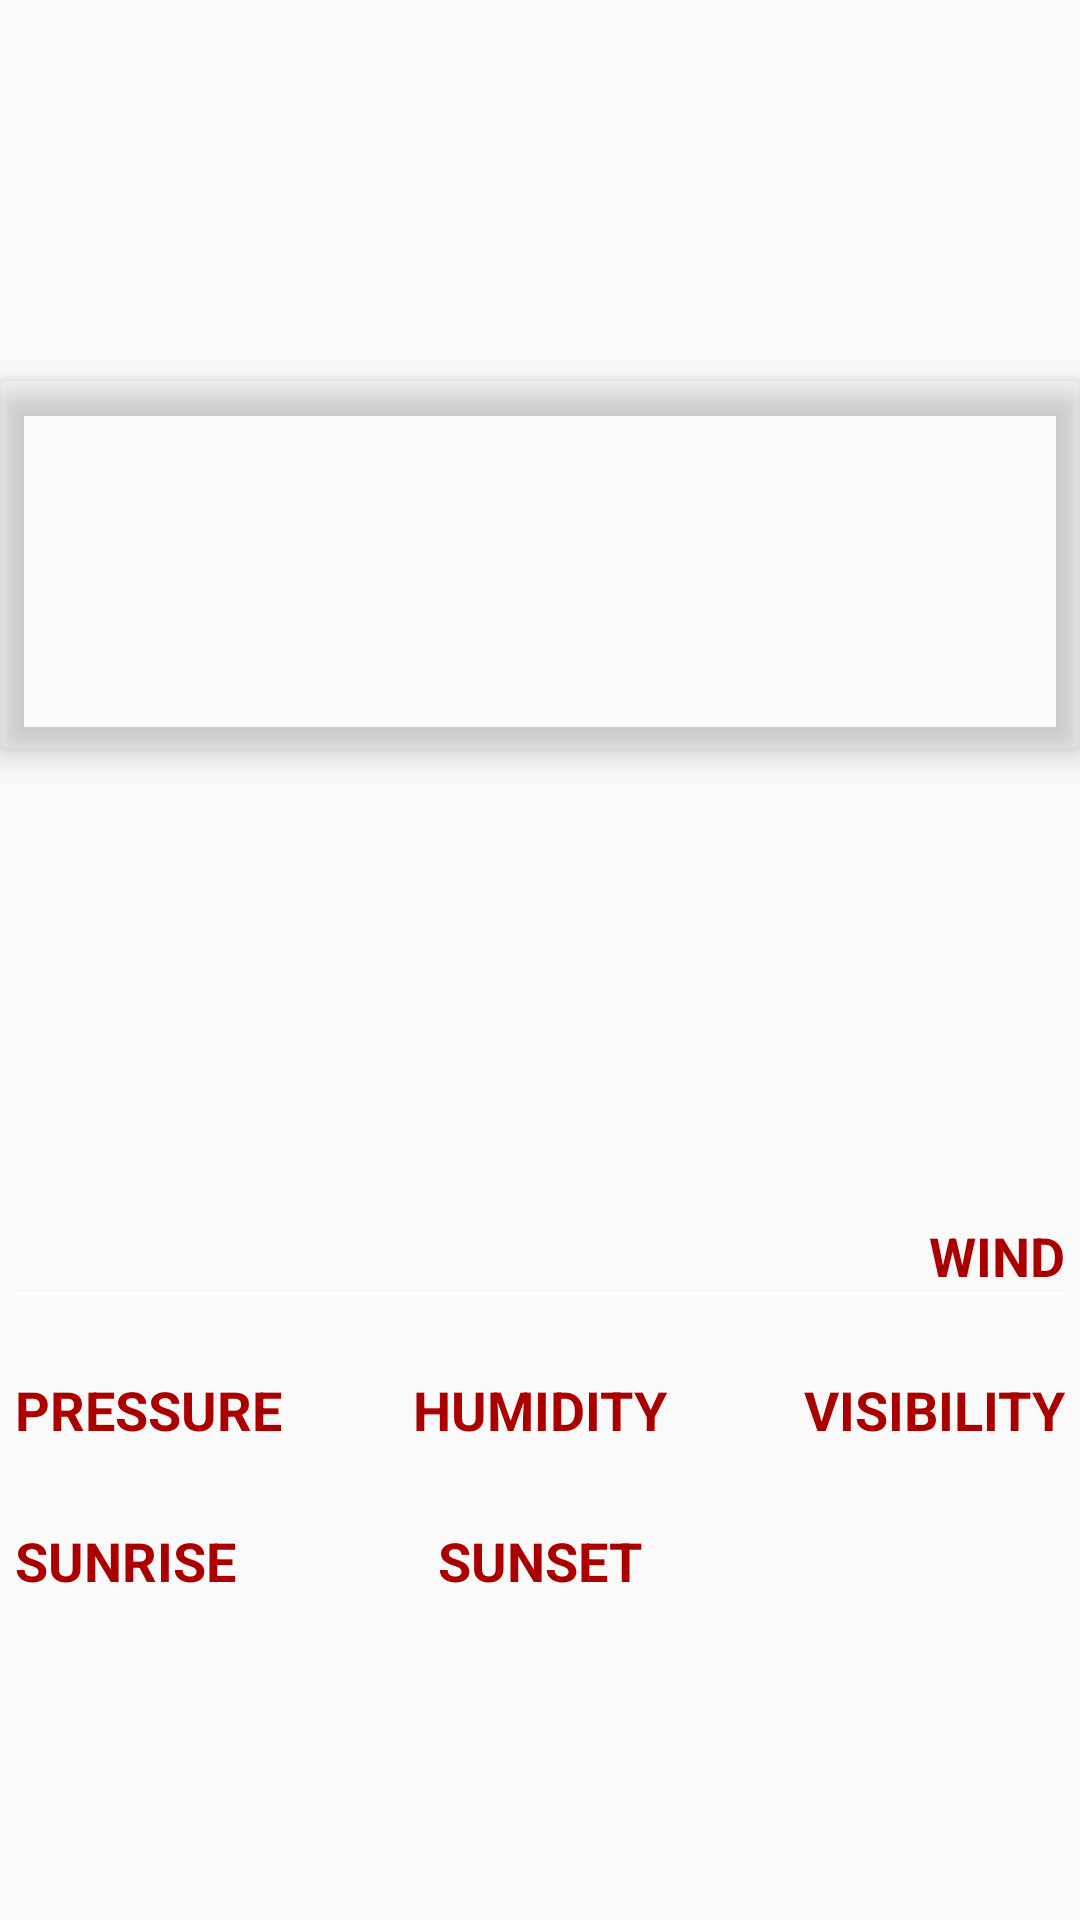

Here is an Android app screen rendered from its layout file. Give the layout XML and the strings, colors and styles it references.
<!-- AndroidManifest.xml: application theme Theme.AppCompat.Light.DarkActionBar -->
<!-- res/layout/content_main.xml -->
<?xml version="1.0" encoding="utf-8"?>
<RelativeLayout xmlns:android="http://schemas.android.com/apk/res/android"
    xmlns:app="http://schemas.android.com/apk/res-auto"
    xmlns:tools="http://schemas.android.com/tools"
    android:layout_width="match_parent"
    android:layout_height="match_parent"
    tools:context="com.showers.main.MainActivity"
    tools:showIn="@layout/app_bar_main"
    android:id="@+id/rootView">


    <LinearLayout
        android:id="@+id/mainView"
        android:layout_width="match_parent"
        android:layout_height="match_parent"
        android:layout_marginTop="50dp"
        android:weightSum="1"

        android:orientation="vertical">
        <RelativeLayout

            android:layout_width="match_parent"
            android:layout_height="wrap_content"
            android:orientation="horizontal">
            <TextView
                android:layout_width="wrap_content"
                android:layout_height="wrap_content"
                android:id="@+id/location"
                style="@style/upperDate"/>
            <TextView
                android:layout_width="wrap_content"
                android:layout_height="wrap_content"
                android:id="@+id/dayDate"
                style="@style/upperDate"
                android:layout_alignParentTop="true"
                android:layout_alignParentRight="true"
                android:layout_alignParentEnd="true" />
        </RelativeLayout>
        <RelativeLayout

            android:layout_width="match_parent"
            android:layout_height="wrap_content"
            android:layout_weight="0.5"

            android:layout_marginTop="25dp">
            <android.support.v7.widget.CardView
                android:layout_width="match_parent"
                android:layout_height="wrap_content"
                android:layout_marginTop="30dp"
                app:cardBackgroundColor="@android:color/transparent"
                app:cardElevation="6dp">
                <LinearLayout
                    android:layout_width="match_parent"
                    android:layout_height="match_parent"
                    android:orientation="horizontal">
                    <RelativeLayout
                        android:layout_width="match_parent"
                        android:layout_height="match_parent"
                        android:layout_weight="1"
                        android:orientation="vertical">
                        <LinearLayout
                            android:layout_width="match_parent"
                            android:layout_height="120dp"
                            android:orientation="vertical"
                            android:id="@+id/dayView"></LinearLayout>

                    </RelativeLayout>
                    <RelativeLayout
                        android:layout_width="match_parent"
                        android:layout_height="match_parent"
                        android:layout_weight="1"
                        android:orientation="vertical">
                        <TextView
                            android:layout_width="wrap_content"
                            android:layout_height="wrap_content"
                            style="@style/textBig"
                            android:id="@+id/temp"
                             />

                        <TextView
                            android:layout_width="wrap_content"
                            android:layout_height="30dp"
                            android:id="@+id/tempUnit"
                            style="@style/textMediumDeg"
                            android:layout_toRightOf="@+id/temp"
                            />

                        <TextView
                            android:layout_width="wrap_content"
                            android:layout_height="wrap_content"
                            android:id="@+id/descrWeather"
                            style="@style/textMedium"
                            android:layout_below="@+id/temp"

                             />
                    </RelativeLayout>
                </LinearLayout>



            </android.support.v7.widget.CardView>
        </RelativeLayout>

        <LinearLayout
            android:id="@+id/below_layout"
            android:layout_width="match_parent"
            android:layout_height="wrap_content"
            android:orientation="vertical"
            android:layout_marginLeft="5dp"
            android:layout_marginRight="5dp"
            android:layout_marginBottom="5dp"
            android:layout_marginTop="35dp">

            <RelativeLayout

                android:layout_width="match_parent"
                android:layout_height="wrap_content"
                android:orientation="horizontal">
                <TextView
                    android:layout_width="wrap_content"
                    android:layout_height="wrap_content"
                    style="@style/infoBold"
                    android:id="@+id/windSpeed"
                    android:layout_alignParentTop="true"
                    android:layout_alignParentRight="true"
                    android:layout_alignParentEnd="false" />

                <TextView
                    android:layout_width="wrap_content"
                    android:layout_height="wrap_content"
                    style="@style/infoBold"
                    android:id="@+id/windDeg"
                    android:layout_alignParentTop="true"
                    android:layout_toLeftOf="@+id/windSpeed"
                    android:layout_toStartOf="@+id/windSpeed" />
            </RelativeLayout>

            <TextView
                android:layout_width="wrap_content"
                android:layout_height="wrap_content"
                android:text="WIND"
                style="@style/textHeader"
                android:layout_below="@+id/windSpeed"
                android:layout_alignParentRight="true"
                android:layout_alignParentEnd="true"
                android:layout_gravity="right" />
            <RelativeLayout
                android:id="@+id/widget38"
                android:layout_width="wrap_content"
                android:layout_height="wrap_content"
                android:layout_x="108px"
                android:layout_y="87px"
                android:layout_below="@+id/textView4"
                android:layout_alignRight="@+id/textView4"
                android:layout_alignEnd="@+id/textView4">
                <View android:id="@+id/separator"
                    android:background="#ffffff"
                    android:layout_width = "fill_parent"
                    android:layout_height="1dip"
                    android:layout_centerVertical ="true"
                    android:layout_alignParentTop="true"/>
                <ImageView
                    android:id="@+id/widget39"
                    android:layout_width="wrap_content"
                    android:layout_height="wrap_content"
                    android:layout_below="@id/separator"
                    android:layout_alignParentRight="true"
                    />
            </RelativeLayout>

            <RelativeLayout

                android:layout_width="match_parent"
                android:layout_height="wrap_content"
                android:orientation="horizontal"
                android:layout_marginTop="5dp">
                <TextView
                    android:layout_width="wrap_content"
                    android:layout_height="wrap_content"
                    style="@style/infoBold"
                    android:id="@+id/pressure"
                    android:layout_alignParentTop="true"
                    android:layout_alignParentRight="true"
                    android:layout_alignParentEnd="true"
                    android:layout_marginRight="17dp"
                    android:layout_marginEnd="17dp" />

                <TextView
                    android:layout_width="wrap_content"
                    android:layout_height="wrap_content"
                    style="@style/infoBold"
                    android:id="@+id/humidity"
                    android:layout_centerHorizontal="true" />

                <TextView
                    android:layout_width="wrap_content"
                    android:layout_height="wrap_content"
                    style="@style/infoBold"
                    android:id="@+id/visibility"
                    android:layout_alignTop="@+id/humidity"/>

            </RelativeLayout>

            <RelativeLayout

                android:layout_width="match_parent"
                android:layout_height="wrap_content"
                android:orientation="horizontal"
                android:layout_marginTop="2dp">
                <TextView
                    android:layout_width="wrap_content"
                    android:layout_height="wrap_content"
                    android:text="PRESSURE"
                    style="@style/textHeader"
                    />

                <TextView
                    android:layout_width="wrap_content"
                    android:layout_height="wrap_content"
                    style="@style/textHeader"
                    android:text="HUMIDITY"
                    android:layout_alignParentTop="true"
                    android:layout_centerHorizontal="true" />

                <TextView
                    android:layout_width="wrap_content"
                    android:layout_height="wrap_content"
                    android:text="VISIBILITY"
                    style="@style/textHeader"
                    android:layout_alignParentTop="true"
                    android:layout_alignParentRight="true"
                    android:layout_alignParentEnd="true" />

            </RelativeLayout>

            <RelativeLayout

                android:layout_width="match_parent"
                android:layout_height="wrap_content"
                android:orientation="horizontal"
                android:layout_marginTop="5dp">
                <TextView
                    android:layout_width="wrap_content"
                    android:layout_height="wrap_content"
                    style="@style/infoBold"
                    android:id="@+id/sunrise"
                    />

                <TextView
                    android:layout_width="wrap_content"
                    android:layout_height="wrap_content"
                    style="@style/infoBold"
                    android:id="@+id/sunset"
                    android:layout_centerHorizontal="true" />
            </RelativeLayout>

            <RelativeLayout

                android:layout_width="match_parent"
                android:layout_height="wrap_content"
                android:orientation="horizontal"
                android:layout_marginTop="2dp">
                <TextView
                    android:layout_width="wrap_content"
                    android:layout_height="wrap_content"
                    style="@style/textHeader"
                    android:text="SUNRISE" />



                <TextView
                    android:layout_width="wrap_content"
                    android:layout_height="wrap_content"
                    android:text="SUNSET"
                    style="@style/textHeader"
                    android:layout_centerHorizontal="true"
                    />
            </RelativeLayout>




        </LinearLayout>
    </LinearLayout>



</RelativeLayout>
<!-- res/layout/app_bar_main.xml (included above) -->
<?xml version="1.0" encoding="utf-8"?>
<android.support.design.widget.CoordinatorLayout xmlns:android="http://schemas.android.com/apk/res/android"
    xmlns:app="http://schemas.android.com/apk/res-auto"
    xmlns:tools="http://schemas.android.com/tools"
    android:layout_width="match_parent"
    android:layout_height="match_parent"
    android:fitsSystemWindows="true"
    tools:context="com.showers.main.MainActivity">

    <android.support.design.widget.AppBarLayout
        android:layout_width="match_parent"
        android:layout_height="wrap_content"
        android:theme="@style/AppTheme.AppBarOverlay">

        <android.support.v7.widget.Toolbar
            android:id="@+id/toolbar"
            android:layout_width="match_parent"
            android:layout_height="?attr/actionBarSize"
            android:background="?attr/colorPrimary"
            app:popupTheme="@style/AppTheme.PopupOverlay" />

    </android.support.design.widget.AppBarLayout>
    
    <FrameLayout
        android:id="@+id/flContent"
        android:layout_width="match_parent"
        android:layout_height="match_parent" />

</android.support.design.widget.CoordinatorLayout>
<!-- resources referenced by this layout -->
<resources>
  <style name="AppTheme.AppBarOverlay" parent="ThemeOverlay.AppCompat.Dark.ActionBar" />
  <style name="AppTheme.PopupOverlay" parent="ThemeOverlay.AppCompat.Light" />
  <style name="infoBold" parent="@android:style/TextAppearance.Small">
              <item name="android:textColor">@android:color/white</item>
              <item name="android:textStyle">bold</item>
              <item name="android:textSize">@dimen/textSmall.size</item>
          </style>
  <style name="textBig" parent="@android:style/TextAppearance.Large">
              <item name="android:textSize">@dimen/textBig.size</item>
              <item name="android:textColor">@android:color/white</item>
          </style>
  <style name="textHeader" parent="@android:style/TextAppearance.Medium">
              <item name="android:textStyle">bold</item>
              <item name="android:textColor">@color/color_red</item>
          </style>
  <style name="textMedium" parent="@android:style/TextAppearance.Small">
              <item name="android:textSize">@dimen/tempText.size</item>
              <item name="android:textColor">@android:color/white</item>
          </style>
  <style name="textMediumDeg" parent="@android:style/TextAppearance.Large">
              <item name="android:textSize">@dimen/degTempText.size</item>
              <item name="android:textColor">@android:color/white</item>
          </style>
  <style name="upperDate" parent="infoText">
              <item name="android:textStyle">bold</item>
              <item name="android:textColor">@color/color_red</item>
              <item name="android:textSize">@dimen/labelText.size</item>
          </style>
  <style name="Theme.AppCompat.Light.DarkActionBar" parent="Base.Theme.AppCompat.Light">
          
          
          
          
          <item name="colorPrimary">#F1433C</item>
          <item name="colorPrimaryDark">#D03033</item>
          <item name="colorAccent">#02A8F3</item>
      </style>
  <dimen name="textSmall.size">14sp</dimen>
  <dimen name="textBig.size">72sp</dimen>
  <color name="color_red">#AA0000</color>
  <dimen name="tempText.size">20sp</dimen>
  <dimen name="degTempText.size">50sp</dimen>
  <style name="infoText" parent="@android:style/TextAppearance.Small">
              <item name="android:textColor">@android:color/white</item>
              <item name="android:textStyle">italic</item>
              <item name="android:textSize">@dimen/infoText.size</item>
          </style>
  <dimen name="labelText.size">16sp</dimen>
  <dimen name="infoText.size">11sp</dimen>
</resources>
